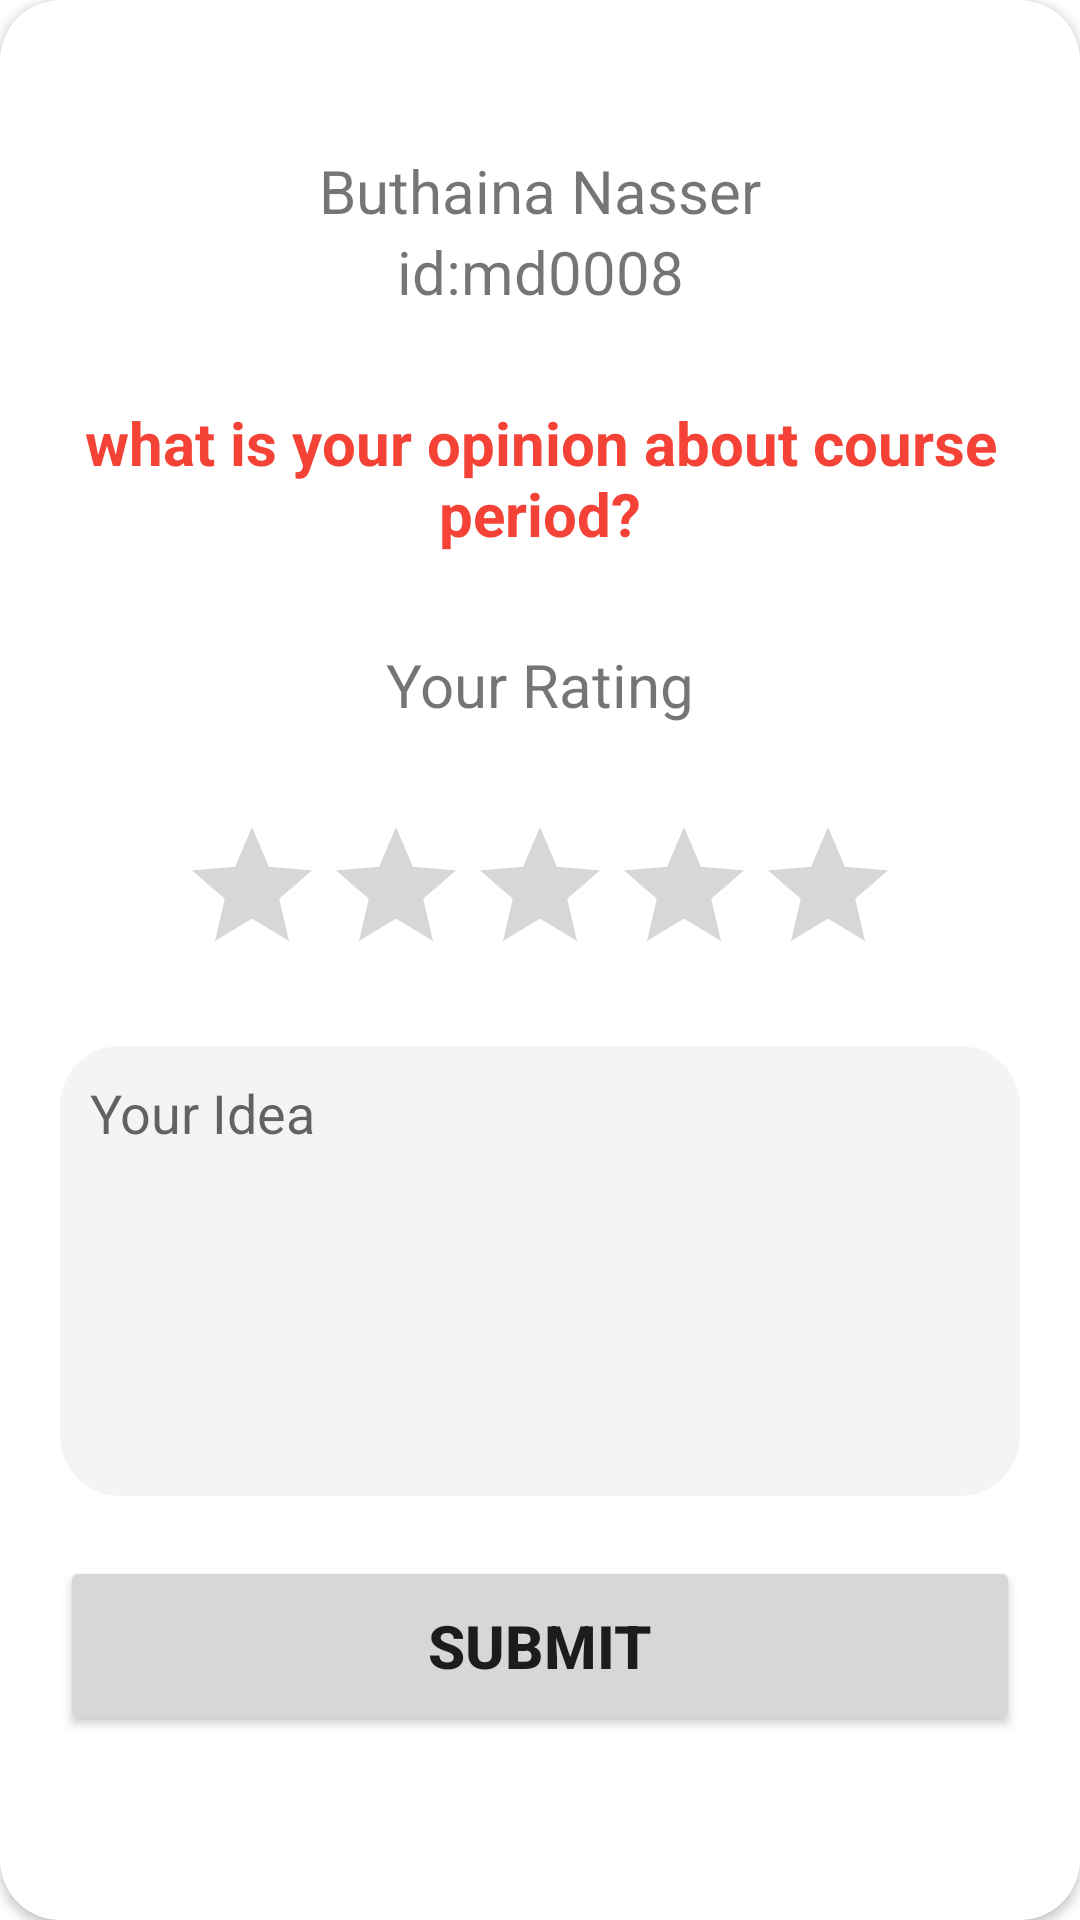

The Android layout XML behind this screen, and the referenced resources:
<!-- AndroidManifest.xml: application theme Theme.EvaluationActivity -->
<!-- res/layout/rating_qeustion_design.xml -->
<?xml version="1.0" encoding="utf-8"?>
<androidx.cardview.widget.CardView xmlns:android="http://schemas.android.com/apk/res/android"
    xmlns:app="http://schemas.android.com/apk/res-auto"
    android:layout_width="match_parent"
    android:layout_height="match_parent"
    app:cardCornerRadius="20dp"
    >


        <LinearLayout
            android:id="@+id/linearLayout2"
            android:layout_width="match_parent"
            android:layout_height="match_parent"
            android:layout_margin="20dp"
            android:orientation="vertical"

            >

            <TextView
                android:id="@+id/txt_name"
                android:layout_width="match_parent"
                android:layout_height="wrap_content"
                android:layout_marginTop="30dp"
                android:text="Buthaina Nasser"
                android:textAlignment="center"
                android:textSize="20dp" />

            <TextView
                android:id="@+id/txt_id"
                android:layout_width="match_parent"
                android:layout_height="wrap_content"
                android:text="id:md0008"
                android:textAlignment="center"
                android:textSize="20dp" />

            <TextView
                android:id="@+id/txt_qu"
                android:layout_width="match_parent"
                android:layout_height="wrap_content"
                android:layout_marginTop="30dp"
                android:text="what is your opinion about course period?"
                android:textAlignment="center"
                android:textColor="#F44336"
                android:textSize="20dp"
                android:textStyle="bold" />

            <TextView
                android:layout_width="match_parent"
                android:layout_height="wrap_content"
                android:layout_marginTop="30dp"
                android:text="Your Rating"
                android:textAlignment="center"
                android:textSize="20dp" />

            <RatingBar
                android:id="@+id/rating"
                android:layout_width="wrap_content"
                android:layout_height="wrap_content"
                android:layout_gravity="center"

                android:layout_marginTop="30dp" />

            <com.google.android.material.textfield.TextInputEditText
                android:id="@+id/message"
                android:layout_width="match_parent"
                android:layout_height="150dp"
                android:layout_marginTop="20dp"
                android:background="@drawable/textarea_shap"
                android:gravity="start"
                android:hint="Your Idea"
                android:padding="10dp" />

            <Button
                android:layout_width="match_parent"
                android:layout_height="60dp"
                android:text="Submit"
                android:textStyle="bold"
                android:textSize="20dp"
                android:layout_marginTop="20dp"

                />

        </LinearLayout>

</androidx.cardview.widget.CardView>
<!-- resources referenced by this layout -->
<resources>
  <!-- drawable textarea_shap (drawable) -->
  <?xml version="1.0" encoding="utf-8"?>
  <shape xmlns:android="http://schemas.android.com/apk/res/android">
  
  
      <solid
          android:color="#F5F4F4"
          />
      <corners
          android:radius="20dp"
          />
  </shape>
  <style name="Theme.EvaluationActivity" parent="Theme.MaterialComponents.DayNight.NoActionBar">
          
          <item name="colorPrimary">@color/purple_500</item>
          <item name="colorPrimaryVariant">@color/purple_700</item>
          <item name="colorOnPrimary">@color/white</item>
          
          <item name="colorSecondary">@color/teal_200</item>
          <item name="colorSecondaryVariant">@color/teal_700</item>
          <item name="colorOnSecondary">@color/black</item>
          
          <item name="android:statusBarColor">?attr/colorPrimaryVariant</item>
          
      </style>
  <!-- not gathered from this repository: default colours our renderer supplied (Android Studio template values) -->
  <color name="purple_500">#FF6200EE</color>
  <color name="purple_700">#FF3700B3</color>
  <color name="teal_200">#FF03DAC5</color>
  <color name="teal_700">#FF018786</color>
  <color name="black">#FF000000</color>
  <color name="white">#FFFFFFFF</color>
</resources>
